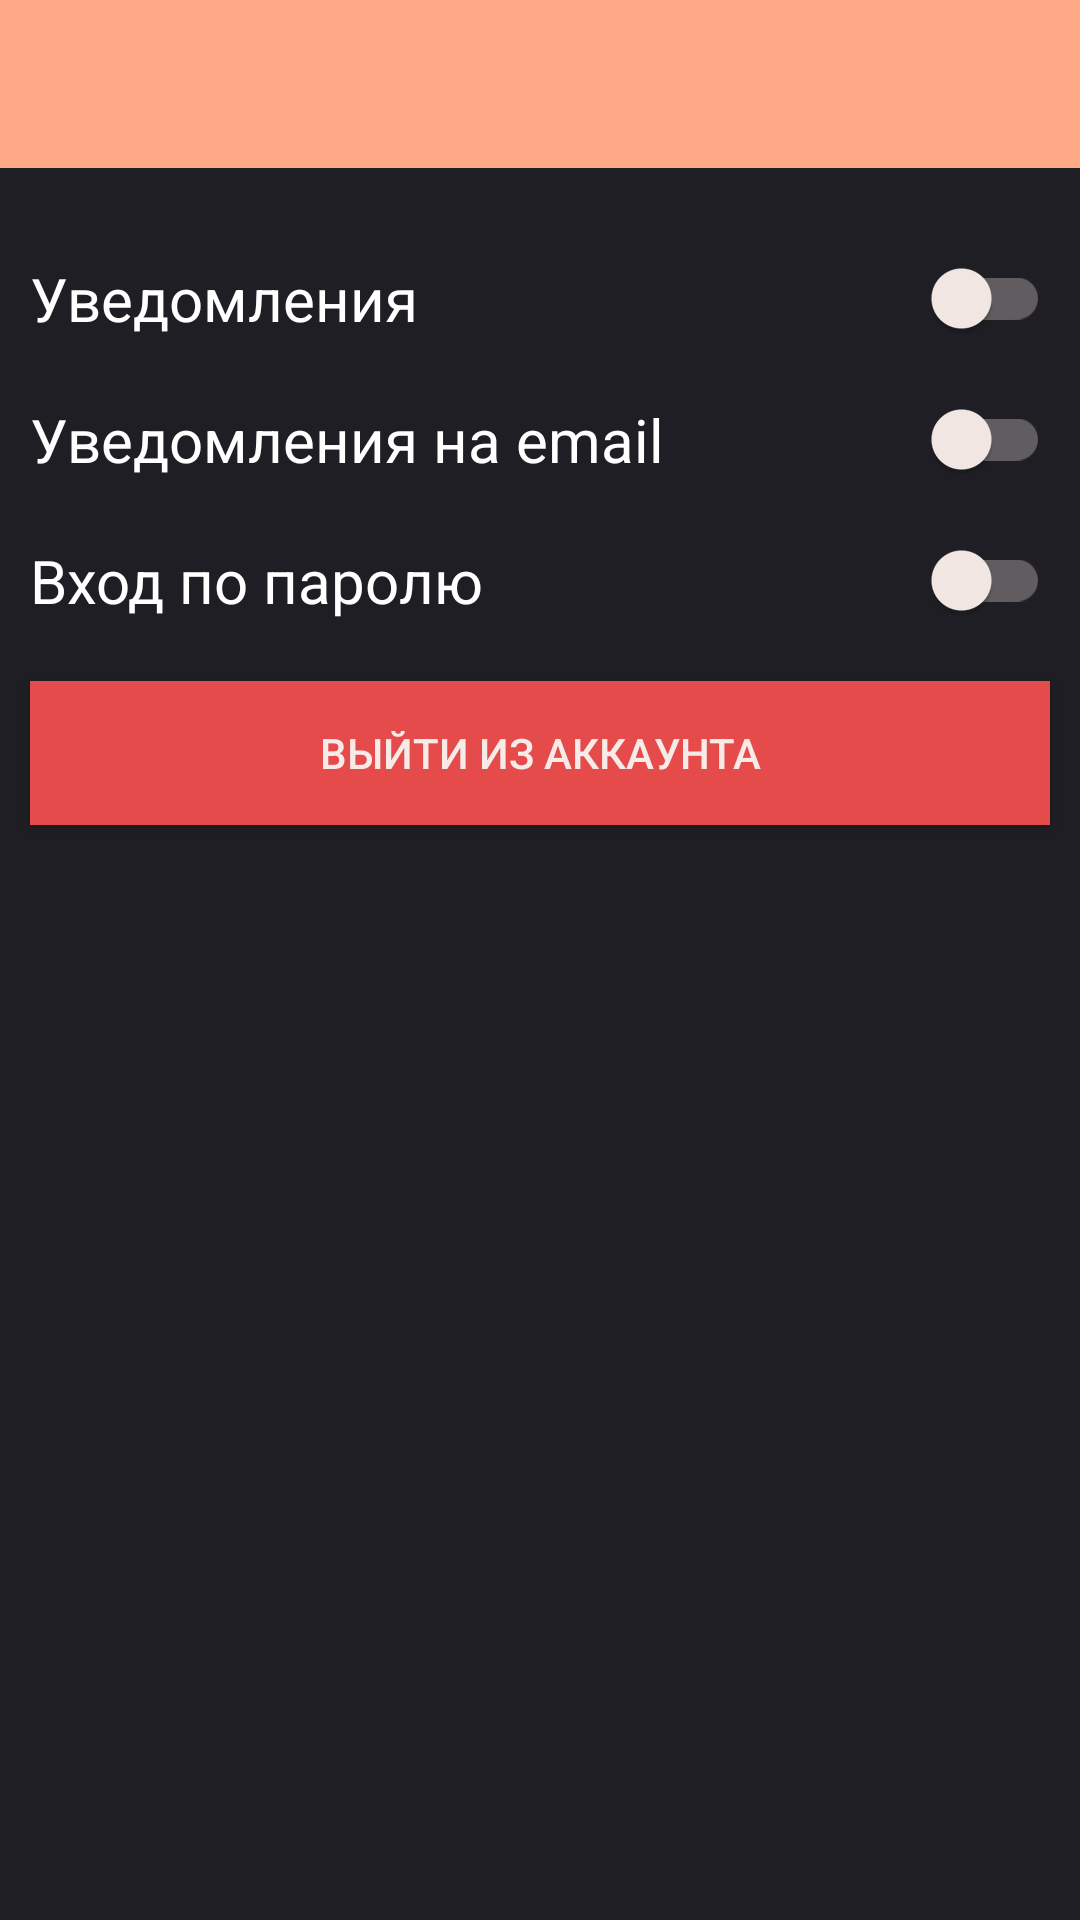

This screen was rendered from an Android layout file. Write that file and the resources it references.
<!-- AndroidManifest.xml: application theme Theme.Involio -->
<!-- res/layout/fragment_settings.xml -->
<?xml version="1.0" encoding="utf-8"?>
<androidx.appcompat.widget.LinearLayoutCompat xmlns:android="http://schemas.android.com/apk/res/android"
    xmlns:app="http://schemas.android.com/apk/res-auto"
    xmlns:tools="http://schemas.android.com/tools"
    android:layout_width="match_parent"
    android:layout_height="match_parent"
    tools:context=".ui.notifications.SettingsFragment"
    android:fitsSystemWindows="true"
    android:background="@color/background_color"
    android:orientation="vertical">

    <androidx.appcompat.widget.Toolbar
        android:id="@+id/toolbar"
        android:layout_width="match_parent"
        android:layout_height="wrap_content"
        android:background="@color/lightBar_color"
        android:layout_marginBottom="20dp"/>


    <androidx.appcompat.widget.SwitchCompat
        android:id="@+id/switch1"
        android:layout_width="match_parent"
        android:layout_height="wrap_content"
        android:text="Уведомления"
        android:layout_margin="10dp"
        android:theme="@style/switchStyle"
        />

    <androidx.appcompat.widget.SwitchCompat
        android:id="@+id/switch2"
        android:layout_width="match_parent"
        android:layout_height="wrap_content"
        android:text="Уведомления на email"
        android:layout_margin="10dp"
        android:theme="@style/switchStyle"
        />

    <androidx.appcompat.widget.SwitchCompat
        android:id="@+id/switch3"
        android:layout_width="match_parent"
        android:layout_height="wrap_content"
        android:text="Вход по паролю"
        android:layout_margin="10dp"
        android:theme="@style/switchStyle"
        />

    <Button
        android:id="@+id/exit"
        android:layout_width="match_parent"
        android:layout_height="wrap_content"
        android:layout_margin="10dp"
        android:text="Выйти из аккаунта"
        android:background="@color/button_color"
        android:textColor="@color/text_color"/>


</androidx.appcompat.widget.LinearLayoutCompat>
<!-- resources referenced by this layout -->
<resources>
  <color name="background_color">#1E1E24</color>
  <color name="button_color">#E54B4B</color>
  <color name="lightBar_color">#FFA987</color>
  <color name="text_color">#F7EBE8</color>
  <style name="switchStyle" parent="Theme.Involio">
          <item name="android:switchMinWidth">50dp</item>
  
          
          <item name="colorControlActivated">@color/lightBar_color</item>
          
          <item name="colorSwitchThumbNormal">@color/text_color</item>
          
          <item name="android:colorForeground">@color/text_color</item>
          <item name="android:textColor">@color/text_color</item>
          <item name="android:textSize">20sp</item>
      </style>
  <style name="Theme.Involio" parent="Theme.AppCompat.NoActionBar">
          <item name="android:forceDarkAllowed">false</item>
  
          
  
          <item name="colorPrimary">@color/lightBar_color</item>
          <item name="colorPrimaryVariant">@color/darkBar_color</item>
          <item name="colorOnPrimary">@color/text_color</item>
          
          <item name="colorSecondary">@color/teal_200</item>
          <item name="colorSecondaryVariant">@color/teal_700</item>
          <item name="colorOnSecondary">@color/black</item>
          
          <item name="android:statusBarColor" tools:targetApi="l">@color/background_color</item>
          
          <item name="windowActionBar">false</item>
          <item name="windowNoTitle">true</item>
      </style>
  <color name="darkBar_color">#444140</color>
  <color name="teal_200">#FF03DAC5</color>
  <color name="teal_700">#FF018786</color>
  <color name="black">#FF000000</color>
</resources>
